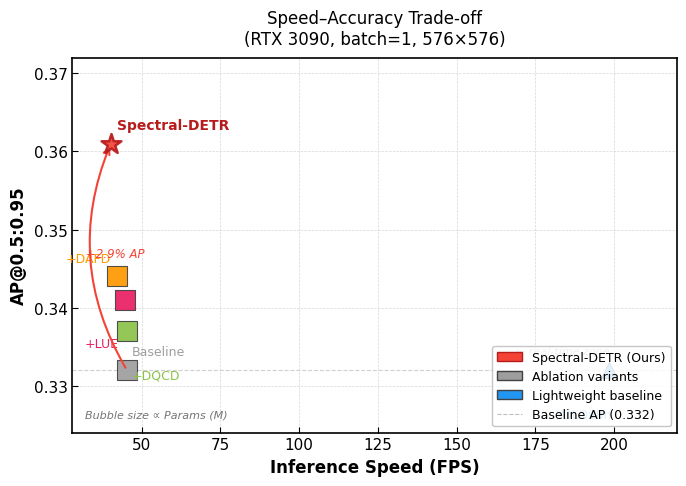

Reproduce this figure in Python.
#!/usr/bin/env python3
"""
Legacy visualization helper for an early FPS/AP trade-off figure.

This script contains historical hard-coded values and is not the authoritative
source for the final Journal of Imaging revision. Use tools/make_tables.py and
the final evaluation JSON files to reproduce the manuscript tables.

输出: figures/fps_ap_tradeoff.pdf  (及 .png)
"""

import numpy as np
import matplotlib
import matplotlib.pyplot as plt
import matplotlib.patches as mpatches
from pathlib import Path

matplotlib.rcParams['font.family'] = 'DejaVu Sans'
matplotlib.rcParams['font.size'] = 11
matplotlib.rcParams['axes.linewidth'] = 1.2

# ---------------------------------------------------------------------------
# 数据（来自论文 Table tab:efficiency）
# ---------------------------------------------------------------------------
models = [
    # name,           FPS,    AP,     Params(M), category,   marker, color
    ("YOLOv8n",       198.5,  0.332,  3.0,  "lightweight",  "^",    "#2196F3"),
    ("Baseline",      45.3,   0.332,  30.0, "ablation",     "s",    "#9E9E9E"),
    ("+DAFD",         42.1,   0.344,  30.0, "ablation",     "s",    "#FF9800"),
    ("+DQCD",          45.3,   0.337,  30.0, "ablation",     "s",    "#8BC34A"),
    ("+LUE",          44.8,   0.341,  30.1, "ablation",     "s",    "#E91E63"),
    ("Spectral-DETR", 40.2,   0.361,  30.1, "ours",         "*",    "#F44336"),
]

# ---------------------------------------------------------------------------
# 创建输出目录
# ---------------------------------------------------------------------------
output_dir = Path("figures")
output_dir.mkdir(parents=True, exist_ok=True)

# ---------------------------------------------------------------------------
# 绘图
# ---------------------------------------------------------------------------
fig, ax = plt.subplots(figsize=(7, 5))

# 背景参考线
ax.axhline(y=0.332, color="#BDBDBD", linestyle="--", linewidth=0.8, alpha=0.7,
           label="Baseline AP")

# 按类别顺序绘制
for name, fps, ap, params, cat, marker, color in models:
    # 点大小与参数量成比例（视觉辅助，适度夸张）
    size = 120 + params * 3.5

    zorder = 5 if cat == "ours" else 3
    edgecolor = "#B71C1C" if cat == "ours" else "#424242"
    lw = 1.8 if cat == "ours" else 0.8

    ax.scatter(fps, ap, s=size, c=color, marker=marker,
               edgecolors=edgecolor, linewidths=lw,
               zorder=zorder, alpha=0.92)

    # 标签偏移（避免重叠）
    dx, dy = 0, 0.0015
    ha = "center"
    va = "bottom"

    if name == "YOLOv8n":
        dx, dy = -8, -0.0048
        va = "top"
    elif name == "Baseline":
        dx, dy = 1.5, 0.0015
        ha = "left"
    elif name == "+DAFD":
        dx, dy = -2, 0.0015
        ha = "right"
    elif name == "+DQCD":
        dx, dy = 1.5, -0.0048
        ha = "left"
        va = "top"
    elif name == "+LUE":
        dx, dy = -2, -0.0048
        ha = "right"
        va = "top"
    elif name == "Spectral-DETR":
        dx, dy = 2, 0.0015
        ha = "left"

    fontweight = "bold" if cat == "ours" else "normal"
    fontsize = 10 if cat == "ours" else 9
    ax.annotate(
        name,
        xy=(fps, ap),
        xytext=(fps + dx, ap + dy),
        fontsize=fontsize,
        fontweight=fontweight,
        color=color if cat != "ours" else "#B71C1C",
        ha=ha, va=va,
        zorder=zorder + 1,
    )

# 绘制从 Baseline 到 Spectral-DETR 的改进箭头
ax.annotate(
    "",
    xy=(40.2, 0.361),          # 箭头终点（Spectral-DETR）
    xytext=(45.3, 0.332),      # 箭头起点（Baseline）
    arrowprops=dict(
        arrowstyle="->",
        color="#F44336",
        lw=1.5,
        connectionstyle="arc3,rad=-0.25",
    ),
    zorder=4,
)
ax.text(
    41.5, 0.3465,
    "+2.9% AP",
    fontsize=8.5,
    color="#F44336",
    ha="center",
    style="italic",
    zorder=5,
)

# ---------------------------------------------------------------------------
# 坐标轴设置
# ---------------------------------------------------------------------------
ax.set_xlabel("Inference Speed (FPS)", fontsize=12, fontweight="bold")
ax.set_ylabel("AP@0.5:0.95", fontsize=12, fontweight="bold")
ax.set_title(
    "Speed–Accuracy Trade-off\n(RTX 3090, batch=1, 576×576)",
    fontsize=12, pad=10
)

ax.set_xlim(28, 220)
ax.set_ylim(0.324, 0.372)

# X 轴断轴提示（YOLOv8n 远离其他点，加文字说明）
ax.annotate(
    "← real-time zone",
    xy=(198.5, 0.334),
    fontsize=8, color="#9E9E9E", style="italic", ha="right",
)

ax.grid(True, linestyle="--", linewidth=0.5, alpha=0.5)
ax.tick_params(direction="in", length=4)

# ---------------------------------------------------------------------------
# 图例
# ---------------------------------------------------------------------------
legend_elements = [
    mpatches.Patch(facecolor="#F44336", edgecolor="#B71C1C", label="Spectral-DETR (Ours)"),
    mpatches.Patch(facecolor="#9E9E9E", edgecolor="#424242", label="Ablation variants"),
    mpatches.Patch(facecolor="#2196F3", edgecolor="#424242", label="Lightweight baseline"),
    plt.Line2D([0], [0], color="#BDBDBD", linestyle="--", linewidth=0.8,
               label="Baseline AP (0.332)"),
]
ax.legend(handles=legend_elements, loc="lower right", fontsize=9,
          framealpha=0.85, edgecolor="#BDBDBD")

# 气泡大小说明
ax.text(
    0.02, 0.04,
    "Bubble size ∝ Params (M)",
    transform=ax.transAxes,
    fontsize=8, color="#757575", style="italic",
)

# ---------------------------------------------------------------------------
# 保存
# ---------------------------------------------------------------------------
plt.tight_layout()

png_path = output_dir / "fps_ap_tradeoff.png"
pdf_path = output_dir / "fps_ap_tradeoff.pdf"

plt.savefig(png_path, dpi=300, bbox_inches="tight", facecolor="white")
plt.savefig(pdf_path, bbox_inches="tight", facecolor="white")

print(f"✅ 已保存: {png_path}")
print(f"✅ 已保存: {pdf_path}")
plt.close()


if __name__ == "__main__":
    pass
